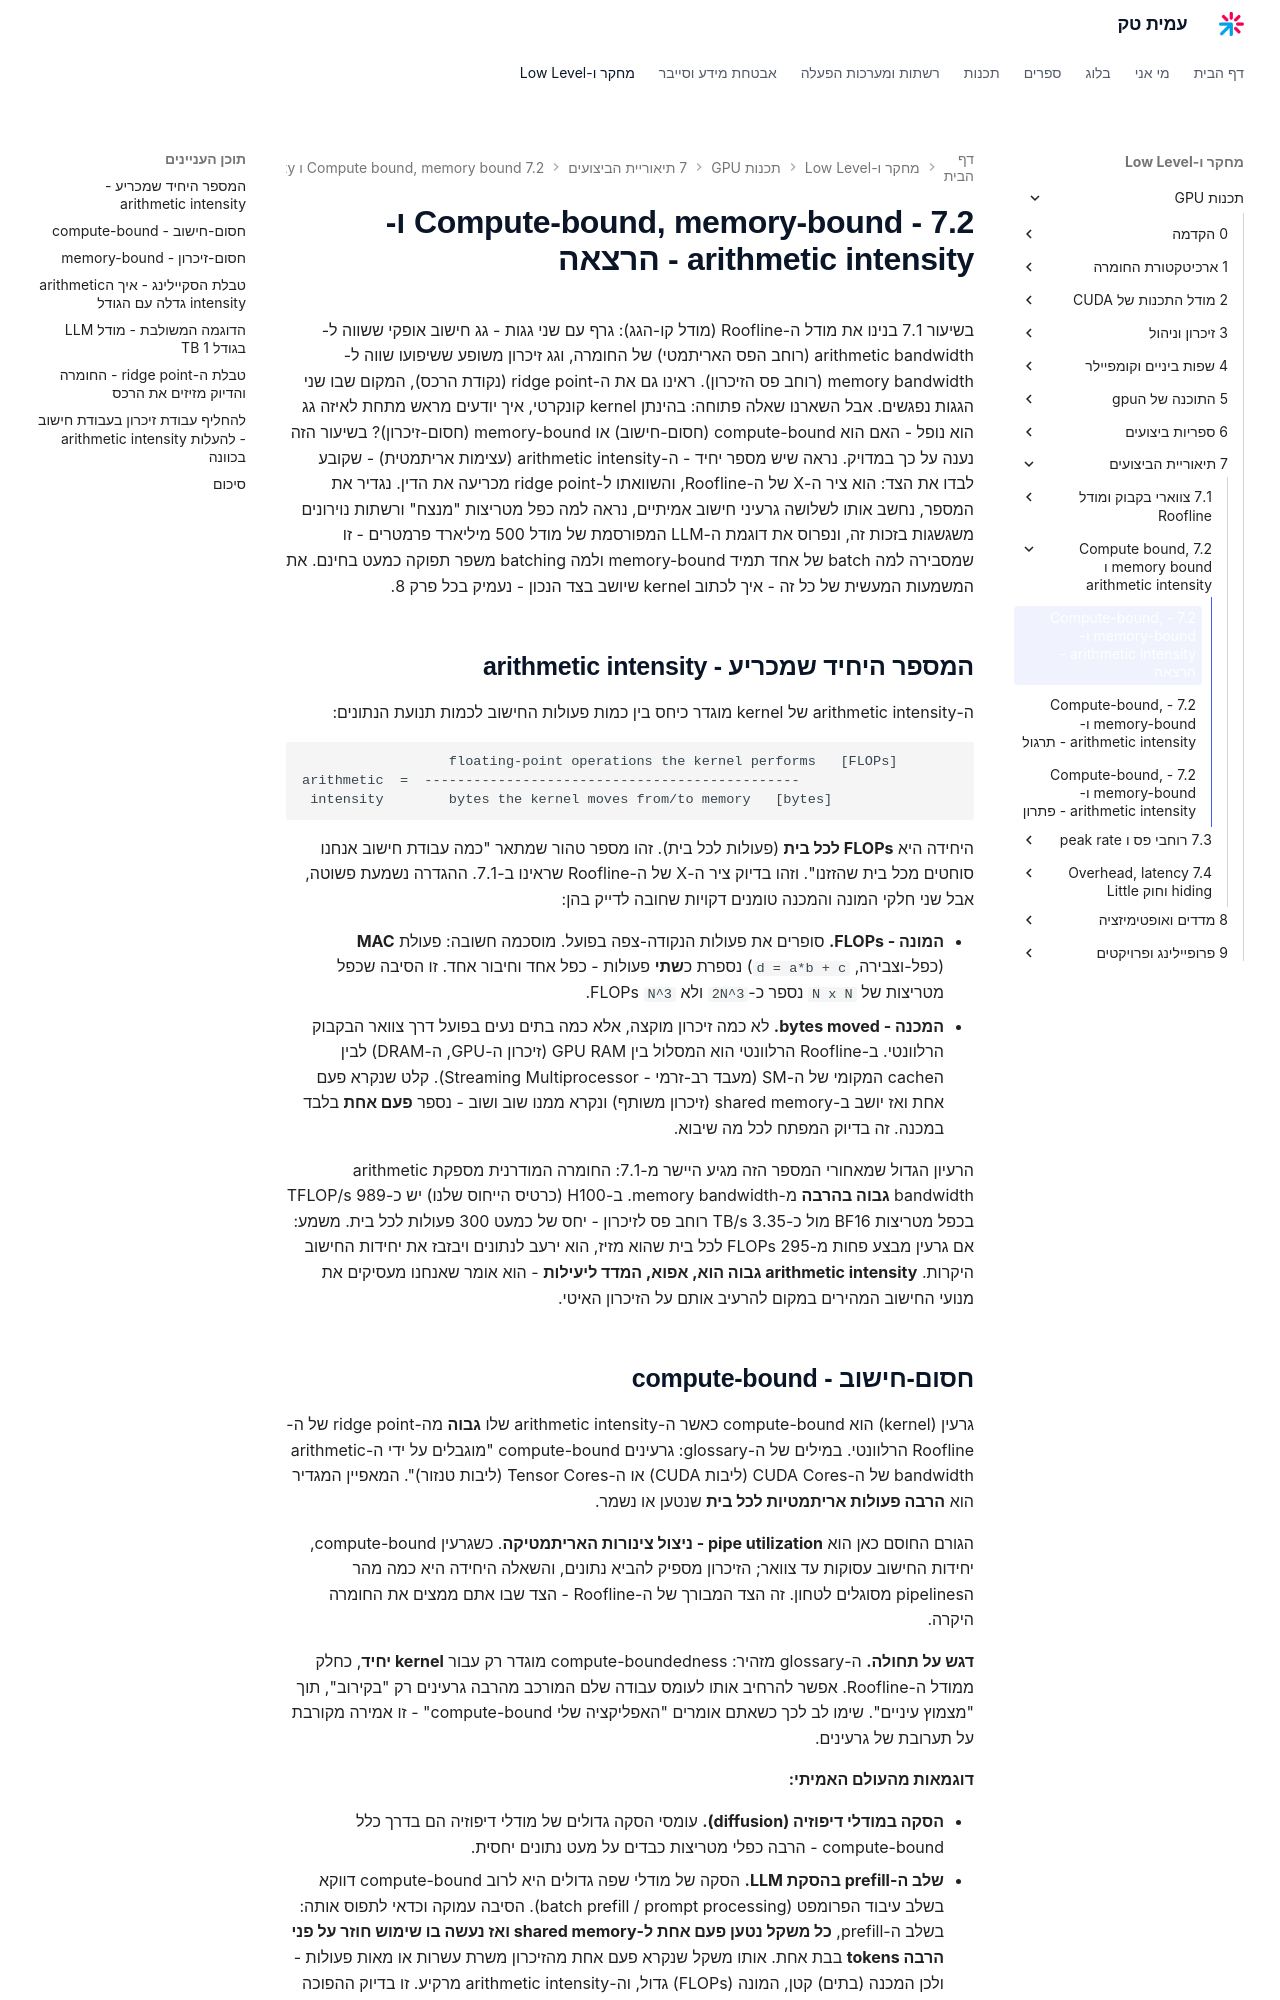

repository: AmitPinchasi/amittech · page: תכנות-GPU/7 - תיאוריית הביצועים/7.2 - Compute-bound, memory-bound ו-arithmetic intensity/7.2 - Compute-bound, memory-bound ו-arithmetic intensity - הרצאה/index.html · generator: mkdocs

בשיעור 7.1 בנינו את מודל ה-Roofline (מודל קו-הגג): גרף עם שני גגות - גג חישוב אופקי ששווה ל-arithmetic bandwidth (רוחב הפס האריתמטי) של החומרה, וגג זיכרון משופע ששיפועו שווה ל-memory bandwidth (רוחב פס הזיכרון). ראינו גם את ה-ridge point (נקודת הרכס), המקום שבו שני הגגות נפגשים. אבל השארנו שאלה פתוחה: בהינתן kernel קונקרטי, איך יודעים מראש מתחת לאיזה גג הוא נופל - האם הוא compute-bound (חסום-חישוב) או memory-bound (חסום-זיכרון)? בשיעור הזה נענה על כך במדויק. נראה שיש מספר יחיד - ה-arithmetic intensity (עצימות אריתמטית) - שקובע לבדו את הצד: הוא ציר ה-X של ה-Roofline, והשוואתו ל-ridge point מכריעה את הדין. נגדיר את המספר, נחשב אותו לשלושה גרעיני חישוב אמיתיים, נראה למה כפל מטריצות "מנצח" ורשתות נוירונים משגשגות בזכות זה, ונפרוס את דוגמת ה-LLM המפורסמת של מודל 500 מיליארד פרמטרים - זו שמסבירה למה batch של אחד תמיד memory-bound ולמה batching משפר תפוקה כמעט בחינם. את המשמעות המעשית של כל זה - איך לכתוב kernel שיושב בצד הנכון - נעמיק בכל פרק 8.

## המספר היחיד שמכריע - arithmetic intensity

ה-arithmetic intensity של kernel מוגדר כיחס בין כמות פעולות החישוב לכמות תנועת הנתונים:

```text
                  floating-point operations the kernel performs   [FLOPs]
arithmetic  =  ----------------------------------------------
 intensity        bytes the kernel moves from/to memory   [bytes]
```

היחידה היא **FLOPs לכל בית** (פעולות לכל בית). זהו מספר טהור שמתאר "כמה עבודת חישוב אנחנו סוחטים מכל בית שהזזנו". וזהו בדיוק ציר ה-X של ה-Roofline שראינו ב-7.1. ההגדרה נשמעת פשוטה, אבל שני חלקי המונה והמכנה טומנים דקויות שחובה לדייק בהן:

- **המונה - FLOPs.** סופרים את פעולות הנקודה-צפה בפועל. מוסכמה חשובה: פעולת **MAC** (כפל-וצבירה, `d = a*b + c`) נספרת כ**שתי** פעולות - כפל אחד וחיבור אחד. זו הסיבה שכפל מטריצות של `N x N` נספר כ-`2N^3` ולא `N^3` FLOPs.
- **המכנה - bytes moved.** לא כמה זיכרון מוקצה, אלא כמה בתים נעים בפועל דרך צוואר הבקבוק הרלוונטי. ב-Roofline הרלוונטי הוא המסלול בין GPU RAM (זיכרון ה-GPU, ה-DRAM) לבין הcache המקומי של ה-SM (מעבד רב-זרמי - Streaming Multiprocessor). קלט שנקרא פעם אחת ואז יושב ב-shared memory (זיכרון משותף) ונקרא ממנו שוב ושוב - נספר **פעם אחת** בלבד במכנה. זה בדיוק המפתח לכל מה שיבוא.

הרעיון הגדול שמאחורי המספר הזה מגיע היישר מ-7.1: החומרה המודרנית מספקת arithmetic bandwidth **גבוה בהרבה** מ-memory bandwidth. ב-H100 (כרטיס הייחוס שלנו) יש כ-989 TFLOP/s בכפל מטריצות BF16 מול כ-3.35 TB/s רוחב פס לזיכרון - יחס של כמעט 300 פעולות לכל בית. משמע: אם גרעין מבצע פחות מ-295 FLOPs לכל בית שהוא מזיז, הוא ירעב לנתונים ויבזבז את יחידות החישוב היקרות. **arithmetic intensity גבוה הוא, אפוא, המדד ליעילות** - הוא אומר שאנחנו מעסיקים את מנועי החישוב המהירים במקום להרעיב אותם על הזיכרון האיטי.
